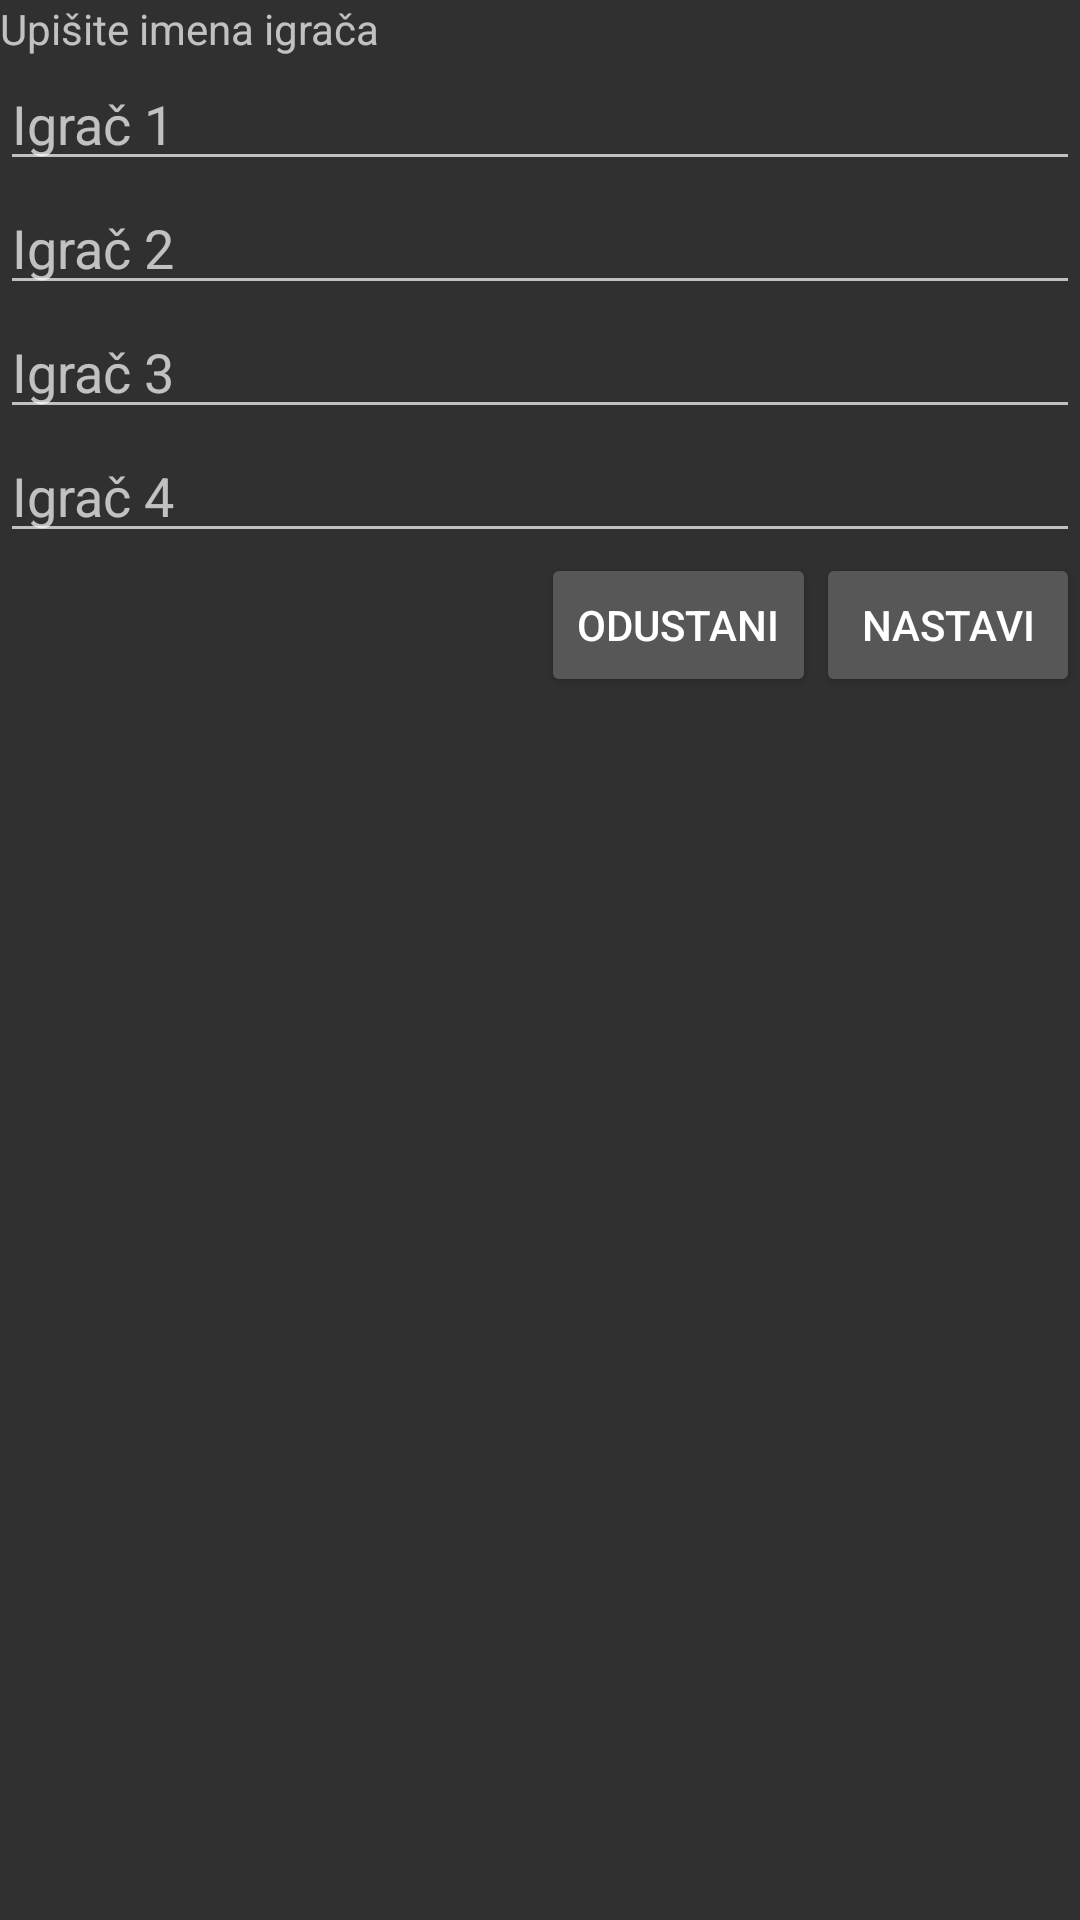

Layout XML and referenced resources for this Android screen:
<!-- AndroidManifest.xml: application theme AppThemeDark -->
<!-- res/layout/dialog_imena_layout.xml -->
<?xml version="1.0" encoding="utf-8"?>
<LinearLayout xmlns:android="http://schemas.android.com/apk/res/android"
    xmlns:app="http://schemas.android.com/apk/res-auto"
    android:orientation="vertical"
    android:layout_width="match_parent"
    android:layout_height="match_parent">

    <TextView
        android:layout_width="match_parent"
        android:layout_height="wrap_content"
        android:text="Upišite imena igrača"/>

    <EditText
        android:id="@+id/txt_igrac_1"
        android:layout_width="match_parent"
        android:layout_height="wrap_content"
        android:hint="Igrač 1"/>

    <EditText
        android:id="@+id/txt_igrac_2"
        android:layout_width="match_parent"
        android:layout_height="wrap_content"
        android:hint="Igrač 2"/>

    <EditText
        android:id="@+id/txt_igrac_3"
        android:layout_width="match_parent"
        android:layout_height="wrap_content"
        android:hint="Igrač 3"/>

    <EditText
        android:id="@+id/txt_igrac_4"
        android:layout_width="match_parent"
        android:layout_height="wrap_content"
        android:hint="Igrač 4"/>

    <androidx.constraintlayout.widget.ConstraintLayout
        android:layout_width="match_parent"
        android:layout_height="wrap_content">

        <Button
            android:id="@+id/btn_odustani"
            android:layout_width="wrap_content"
            android:layout_height="wrap_content"
            android:text="Odustani"
            app:layout_constraintEnd_toStartOf="@id/btn_nastavi"
            app:layout_constraintBottom_toBottomOf="parent"/>

        <Button
            android:id="@+id/btn_nastavi"
            android:layout_width="wrap_content"
            android:layout_height="wrap_content"
            android:text="Nastavi"
            app:layout_constraintEnd_toEndOf="parent"
            app:layout_constraintBottom_toBottomOf="parent"/>

    </androidx.constraintlayout.widget.ConstraintLayout>

</LinearLayout>
<!-- resources referenced by this layout -->
<resources>
  <style name="AppThemeDark" parent="Theme.AppCompat.NoActionBar">
      
      <item name="colorPrimary">@color/colorPrimary</item>
      <item name="colorPrimaryDark">@color/colorPrimaryDark</item>
      <item name="colorAccent">@color/colorAccent</item>
      <item name="colorButtonNormal">@color/button</item>
      <item name="colorControlHighlight">@color/buttonLight</item>
  </style>
  <color name="colorPrimary">#546e7a</color>
  <color name="colorPrimaryDark">#29434e</color>
  <color name="colorAccent">#009ad8</color>
  <color name="button">#575757</color>
  <color name="buttonLight">#606060</color>
</resources>
